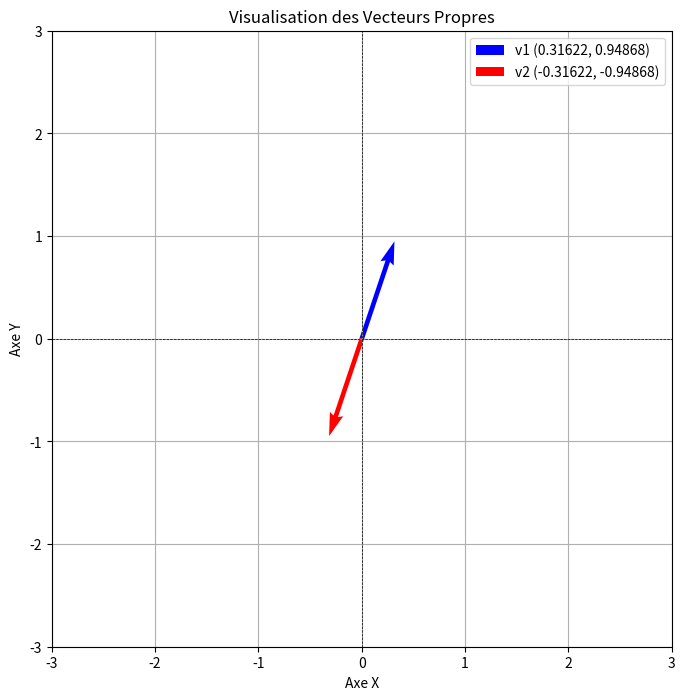

Write Python code to recreate this figure.
import numpy as np

A = np.array([
    [2, 0.667],
    [-1.432, 1.81],
    [0.1, -2.908]
])

A = np.array([
    [4, -2, 0],
    [-1, 1, 3]
])

A.transpose().T

A = np.array([
    [1, -2, 3],
    [-1, 2, 1]
])
B = np.array([
    [-1, 2, -2],
    [0, -2, 1]
])

A + B

A - B

A * B

A / B

A = np.array([
    [1, -2, 3],
    [-1, 2, 1]
])
B = np.array([
    [-1, 2],
    [0, -2],
    [4, -1],
])

np.dot(A, B)

np.dot(B, A)

A = np.array([
    [1, 0, 0],
    [0, 1, 0],
    [0, 0, 1]
])
B = np.array([
    [4, -1, -2],
    [1, 0, 3],
    [0, 2, 0]
])

print(f"## Transposée ##\n{A.T}",
      f"## Inverse ##\n{np.linalg.inv(A)}",
      f"## Produit matriciel B.A ##\n{B.dot(A)}",
      sep="\n")

np.identity(3)

A = np.array([
    [-2, 3, 0],
    [3, 1, 1],
    [2, -1, 0]
])

np.linalg.det(A)

A = np.array([
    [-2, 1],
    [3, 0]
])

eigenvalues, eigenvectors = np.linalg.eig(A)

for i, eigenvalue in enumerate(eigenvalues):
    print(f"Les vecteurs propres de {eigenvalue} sont : {eigenvectors[:, i]}")

import matplotlib.pyplot as plt

v1 = np.array([0.31622, 0.94868])
v2 = np.array([-0.31622, -0.94868])

origin = np.array([0, 0])

plt.figure(figsize=(8, 8))
plt.quiver(*origin, *v1, color='blue', angles='xy', scale_units='xy', scale=1, label='v1 (0.31622, 0.94868)', linewidth=2)
plt.quiver(*origin, *v2, color='red', angles='xy', scale_units='xy', scale=1, label='v2 (-0.31622, -0.94868)', linewidth=2)

plt.xlim(-3, 3)
plt.ylim(-3, 3)
plt.axhline(0, color='black',linewidth=0.5, ls='--')
plt.axvline(0, color='black',linewidth=0.5, ls='--')
plt.grid()
plt.title('Visualisation des Vecteurs Propres')
plt.xlabel('Axe X')
plt.ylabel('Axe Y')
plt.legend()

plt.show()

P = eigenvectors
D = np.diag(eigenvalues)
P_inv = np.linalg.inv(P)

A == np.dot(np.dot(P, D), P_inv)

A = np.array([
    [-1, 2],
    [4, -1],
    [0, 3]
])

U, S, VT = np.linalg.svd(A)

Sigma = np.zeros((U.shape[0], VT.shape[0]))
np.fill_diagonal(Sigma, S)

np.dot(U, np.dot(Sigma, VT))